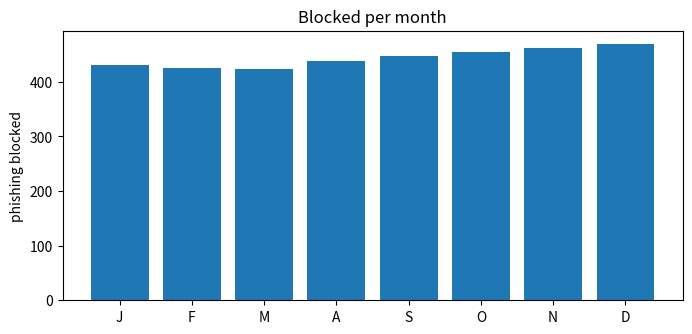
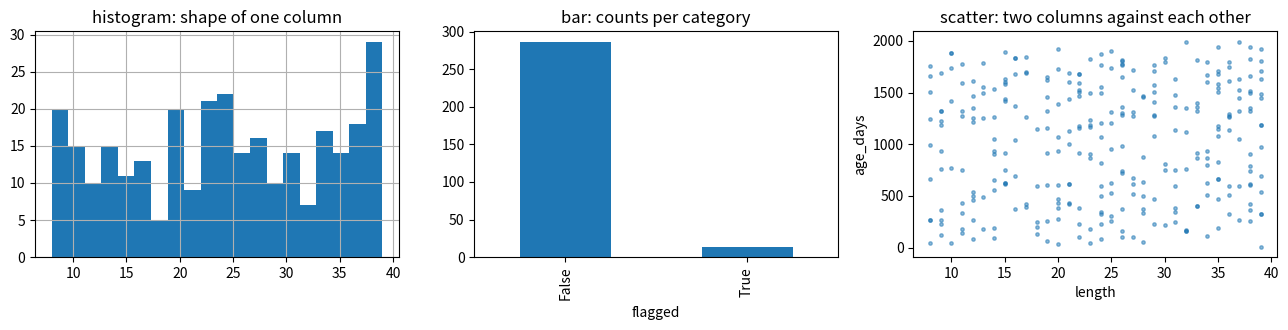
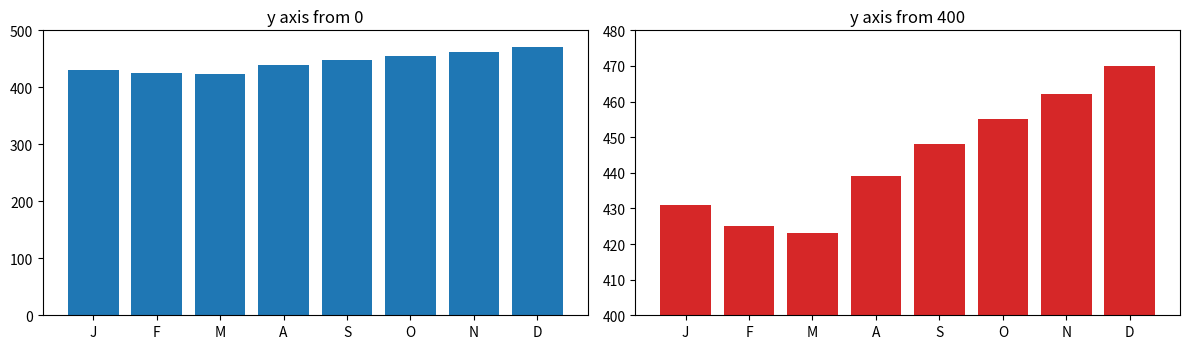
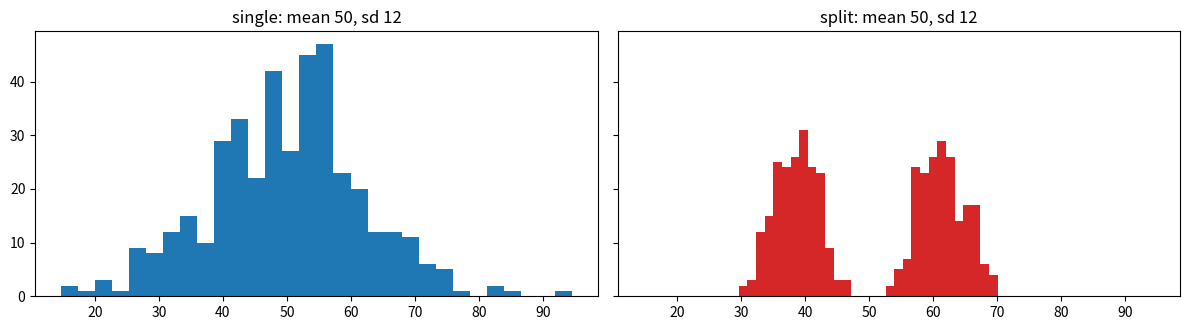
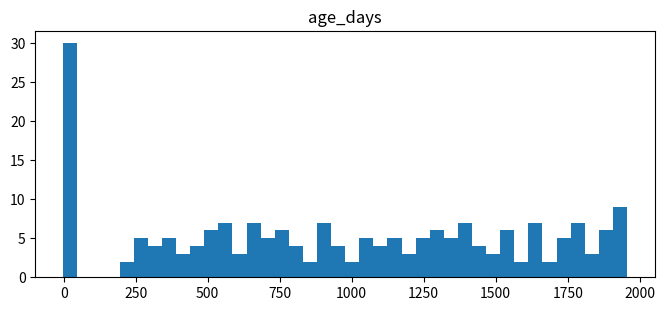

Reproduce these figures in Python, in order.
import matplotlib.pyplot as plt
import numpy as np
import pandas as pd

MONTHS  = list("JFMAMJJASOND")
BLOCKED = [430, 425, 412, 418, 423, 431, 421, 439, 448, 455, 462, 470]

fig, ax = plt.subplots(figsize=(8, 3.5))
ax.bar(MONTHS, BLOCKED)
ax.set_ylabel("phishing blocked")
ax.set_title("Blocked per month")
plt.show()

rng = np.random.default_rng(7)

hosts = pd.DataFrame({
    "length":   rng.integers(8, 40, 300),
    "age_days": rng.integers(1, 2000, 300),
})
hosts["flagged"] = (hosts["age_days"] < 200) & (hosts["length"] > 20)

fig, axes = plt.subplots(1, 3, figsize=(13, 3.4))

hosts["length"].hist(bins=20, ax=axes[0])
axes[0].set_title("histogram: shape of one column")

hosts["flagged"].value_counts().plot(kind="bar", ax=axes[1])
axes[1].set_title("bar: counts per category")

hosts.plot.scatter(x="length", y="age_days", s=6, alpha=0.5, ax=axes[2])
axes[2].set_title("scatter: two columns against each other")

plt.tight_layout()
plt.show()

fig, axes = plt.subplots(1, 2, figsize=(12, 3.6))

axes[0].bar(MONTHS, BLOCKED)
axes[0].set_ylim(0, 500)
axes[0].set_title("y axis from 0")

axes[1].bar(MONTHS, BLOCKED, color="tab:red")
axes[1].set_ylim(400, 480)
axes[1].set_title("y axis from 400")

plt.tight_layout()
plt.show()

change = (BLOCKED[-1] - BLOCKED[0]) / BLOCKED[0] * 100
print(f"first month {BLOCKED[0]}, last month {BLOCKED[-1]}, change {change:+.1f}%")

first = {"blocked":  21_000, "emails": 1_000_000}
last  = {"blocked":  29_400, "emails": 1_380_000}

pct = lambda a, b: (b - a) / a * 100

print(f"blocked   {first['blocked']:>9,} -> {last['blocked']:>9,}   {pct(first['blocked'], last['blocked']):+.1f}%")
print(f"emails    {first['emails']:>9,} -> {last['emails']:>9,}   {pct(first['emails'], last['emails']):+.1f}%")

rate_first = first["blocked"] / first["emails"] * 100
rate_last  = last["blocked"]  / last["emails"]  * 100
print()
print(f"share that was phishing   {rate_first:.2f}% -> {rate_last:.2f}%   {pct(rate_first, rate_last):+.1f}% relative")

rng = np.random.default_rng(11)

def rescale(x, mean, sd):
    return (x - x.mean()) / x.std() * sd + mean

single = rescale(rng.normal(size=400), 50, 12)
split  = rescale(np.concatenate([rng.normal(-1, 0.3, 200),
                                 rng.normal(1, 0.3, 200)]), 50, 12)

for name, col in [("single", single), ("split", split)]:
    print(f"{name:7s} mean {col.mean():6.2f}   sd {col.std():5.2f}   median {np.median(col):6.2f}")

fig, axes = plt.subplots(1, 2, figsize=(12, 3.4), sharex=True, sharey=True)

axes[0].hist(single, bins=30)
axes[0].set_title("single: mean 50, sd 12")

axes[1].hist(split, bins=30, color="tab:red")
axes[1].set_title("split: mean 50, sd 12")

plt.tight_layout()
plt.show()

rng = np.random.default_rng(3)

export = pd.DataFrame({
    "host": [f"host{i:03d}.example" for i in range(200)],
    "age_days": np.concatenate([
        rng.integers(200, 2000, 170),
        np.full(30, -1),          # what the exporting system writes for "unknown"
    ]),
})
export = export.sample(frac=1, random_state=0).reset_index(drop=True)

print(export["age_days"].describe())

# TODO: draw the histogram, then compute the mean of only the real values
fig, ax = plt.subplots(figsize=(8, 3.2))
ax.hist(export["age_days"], bins=40)
ax.set_title("age_days")
plt.show()

reported = export["age_days"].mean()
honest   = export["age_days"].mean()   # TODO: change this line

print(f"reported mean {reported:8.1f}")
print(f"honest mean   {honest:8.1f}")
print("different?", round(reported, 1) != round(honest, 1))
